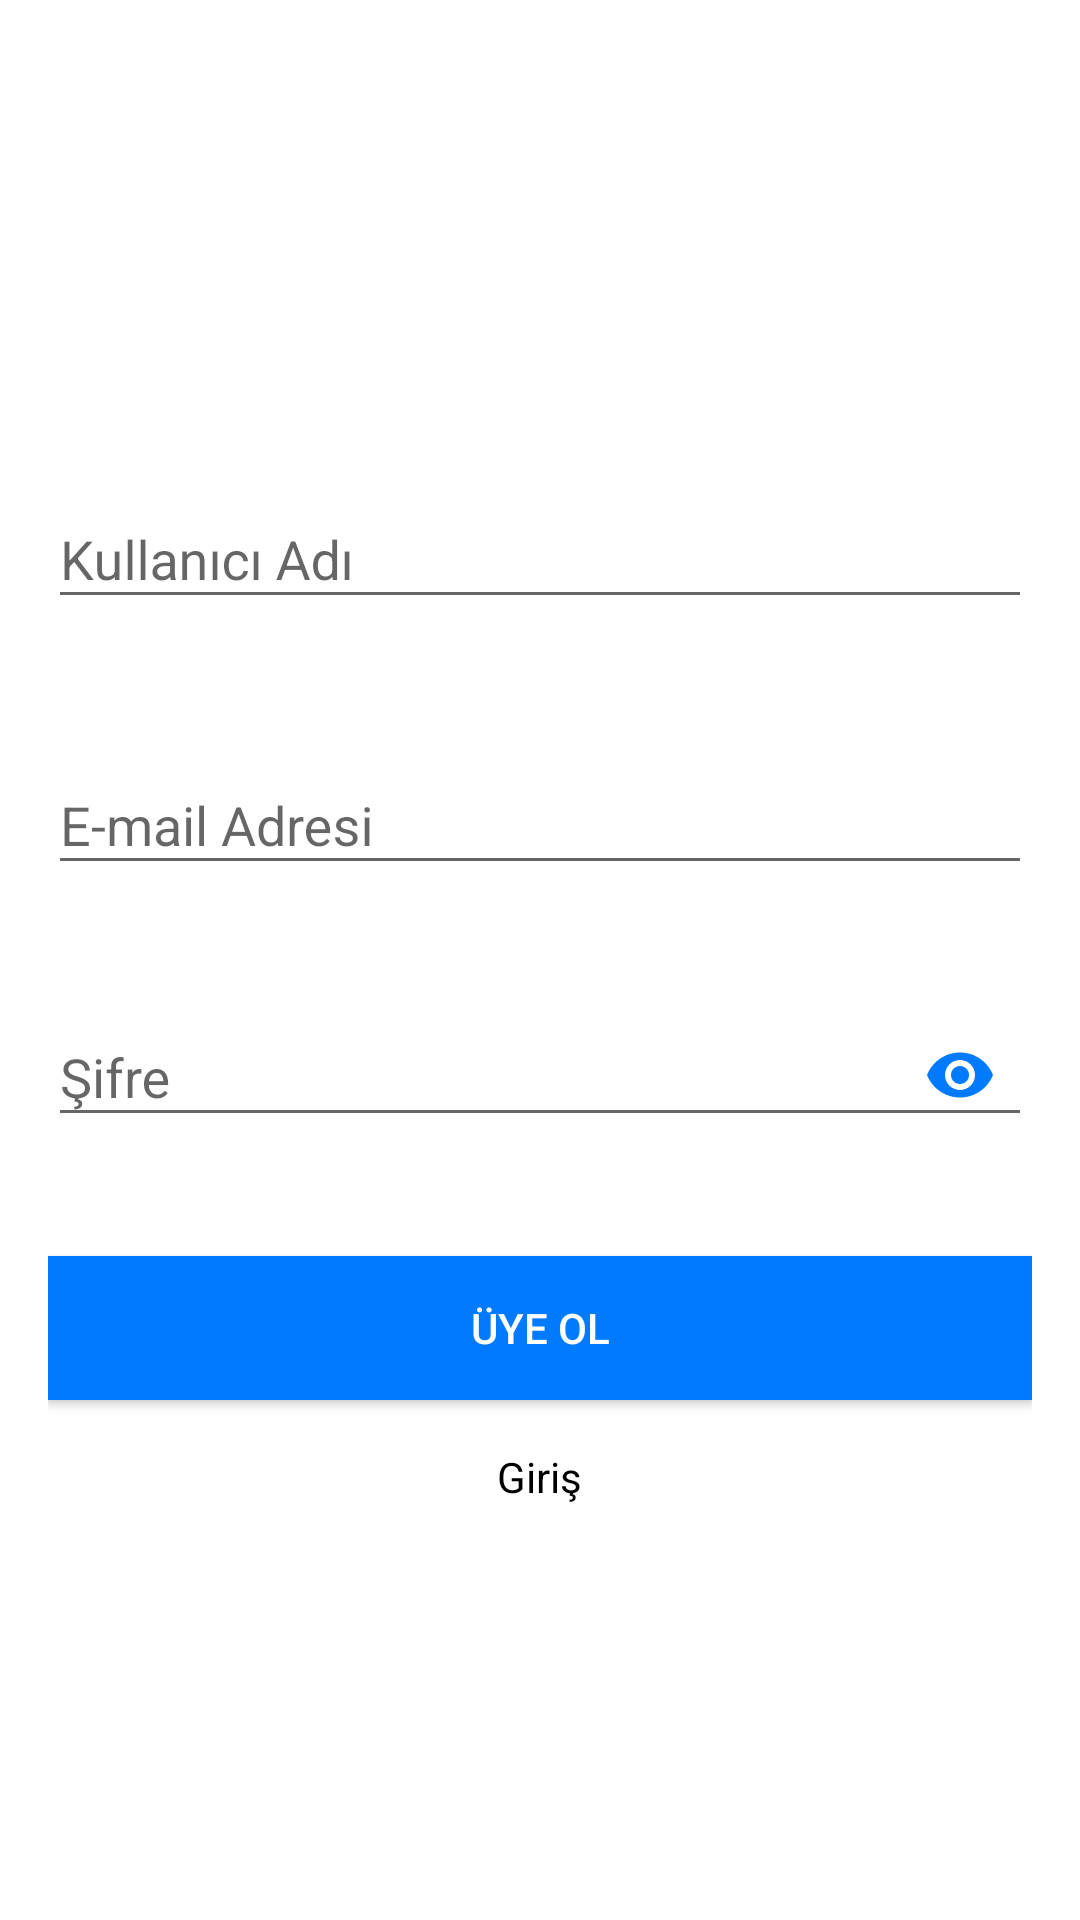

Write the Android layout XML for this screen, with the resource values it uses.
<!-- AndroidManifest.xml: application theme AppTheme -->
<!-- res/layout/activity_register.xml -->
<?xml version="1.0" encoding="utf-8"?>
<ScrollView xmlns:android="http://schemas.android.com/apk/res/android"
    xmlns:app="http://schemas.android.com/apk/res-auto"
    android:layout_width="match_parent"
    android:layout_height="match_parent"
    android:background="#fff"
    android:fitsSystemWindows="true">

    <LinearLayout
        android:layout_width="match_parent"
        android:layout_height="wrap_content"
        android:layout_gravity="center_vertical"
        android:layout_marginLeft="16dp"
        android:layout_marginRight="16dp"
        android:orientation="vertical">


        <com.google.android.material.textfield.TextInputLayout
            app:errorEnabled="true"
            android:id="@+id/textInputLayoutUserName"
            android:layout_width="match_parent"
            android:layout_height="wrap_content"
            android:layout_marginTop="16dp">

            <com.google.android.material.textfield.TextInputEditText
                android:id="@+id/editTextUserName"
                android:layout_width="match_parent"
                android:layout_height="wrap_content"
                android:hint="@string/Username"
                android:inputType="textPersonName" />
        </com.google.android.material.textfield.TextInputLayout>

        <com.google.android.material.textfield.TextInputLayout
            android:id="@+id/textInputLayoutEmail"
            android:layout_width="match_parent"
            android:layout_height="wrap_content"
            android:layout_marginTop="16dp"
            app:errorEnabled="true">

            <com.google.android.material.textfield.TextInputEditText
                android:id="@+id/editTextEmail"
                android:layout_width="match_parent"
                android:layout_height="wrap_content"
                android:hint="@string/Email"
                android:inputType="textEmailAddress" />
        </com.google.android.material.textfield.TextInputLayout>

        <com.google.android.material.textfield.TextInputLayout
            android:id="@+id/textInputLayoutPassword"
            android:layout_width="match_parent"
            android:layout_height="wrap_content"
            android:layout_marginTop="8dp"
            app:errorEnabled="true"
            app:passwordToggleEnabled="true"
            app:passwordToggleTint="#007bff">

            <com.google.android.material.textfield.TextInputEditText
                android:id="@+id/editTextPassword"
                android:layout_width="match_parent"
                android:layout_height="wrap_content"
                android:hint="@string/Password"
                android:inputType="textPassword" />
        </com.google.android.material.textfield.TextInputLayout>

        <Button
            android:id="@+id/buttonRegister"
            android:layout_width="match_parent"
            android:layout_height="wrap_content"
            android:textColor="@android:color/white"
            android:layout_gravity="center_horizontal"
            android:layout_marginTop="16dp"
            android:layout_weight="1"
            android:background="#007bff"
            android:text="@string/Register" />

        <TextView
            android:id="@+id/textViewLogin"
            android:layout_width="wrap_content"
            android:layout_height="wrap_content"
            android:layout_gravity="center_horizontal"
            android:layout_marginTop="16dp"
            android:gravity="center"
            android:text="@string/Login"
            android:textColor="@android:color/black" />
    </LinearLayout>
</ScrollView>
<!-- resources referenced by this layout -->
<resources>
  <string name="Email">E-mail Adresi</string>
  <string name="Login">Giriş</string>
  <string name="Password">Şifre</string>
  <string name="Register">Üye Ol</string>
  <string name="Username">Kullanıcı Adı</string>
  <style name="AppTheme" parent="Theme.AppCompat.Light.NoActionBar">
          
          <item name="colorPrimary">@color/colorPrimary</item>
          <item name="colorPrimaryDark">@color/colorPrimaryDark</item>
          <item name="colorAccent">@color/colorAccent</item>
      </style>
  <color name="colorPrimary">#008577</color>
  <color name="colorPrimaryDark">#00574B</color>
  <color name="colorAccent">#D81B60</color>
</resources>
